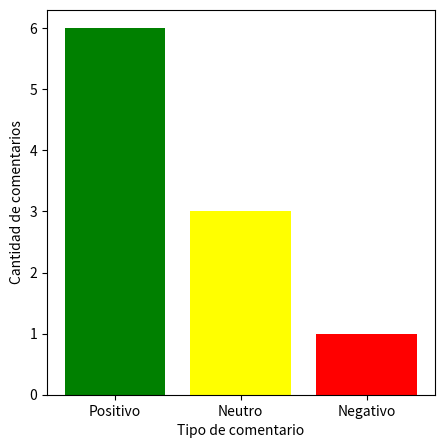

The script that saved this image:
import matplotlib.pyplot as plt 
import numpy as np

t = np.linspace(0, 5, 10)
r = t**2
e = np.linspace(2, 6, 9)
w = e**2
p = np.linspace(2, 6, 9)
o = e**2

x = ['Positivo', 'Neutro', 'Negativo']
y = [6, 3, 1]
colors = ['green', 'yellow', 'red']


"""
plt.subplot(2,2,1)
plt.bar(x,y, color=colors)
plt.subplot(2,2,2)
plt.plot(t,r)
plt.subplot(2,2,3)
plt.plot(e, w, 'r')
plt.subplot(2,2,4)
plt.plot(p, o, 'g')
plt.show()
"""

"""
fig = plt.figure()   # Creamos una figura (canvas vacío) 
axes = fig.add_axes([0.1,0.1,0.5,0.9])   #  Añadimos los ejes
axes.bar(x,y, color=colors)     # 'b' hace referencia al color azul (blue)
plt.show()
"""
fig, axes = plt.subplots(nrows=1, ncols=1, figsize=(5,5))
axes.bar(x,y, color=colors)
axes.set_xlabel('Tipo de comentario')
axes.set_ylabel('Cantidad de comentarios')

#axes[1].plot(t,r, 'b')
plt.show()
